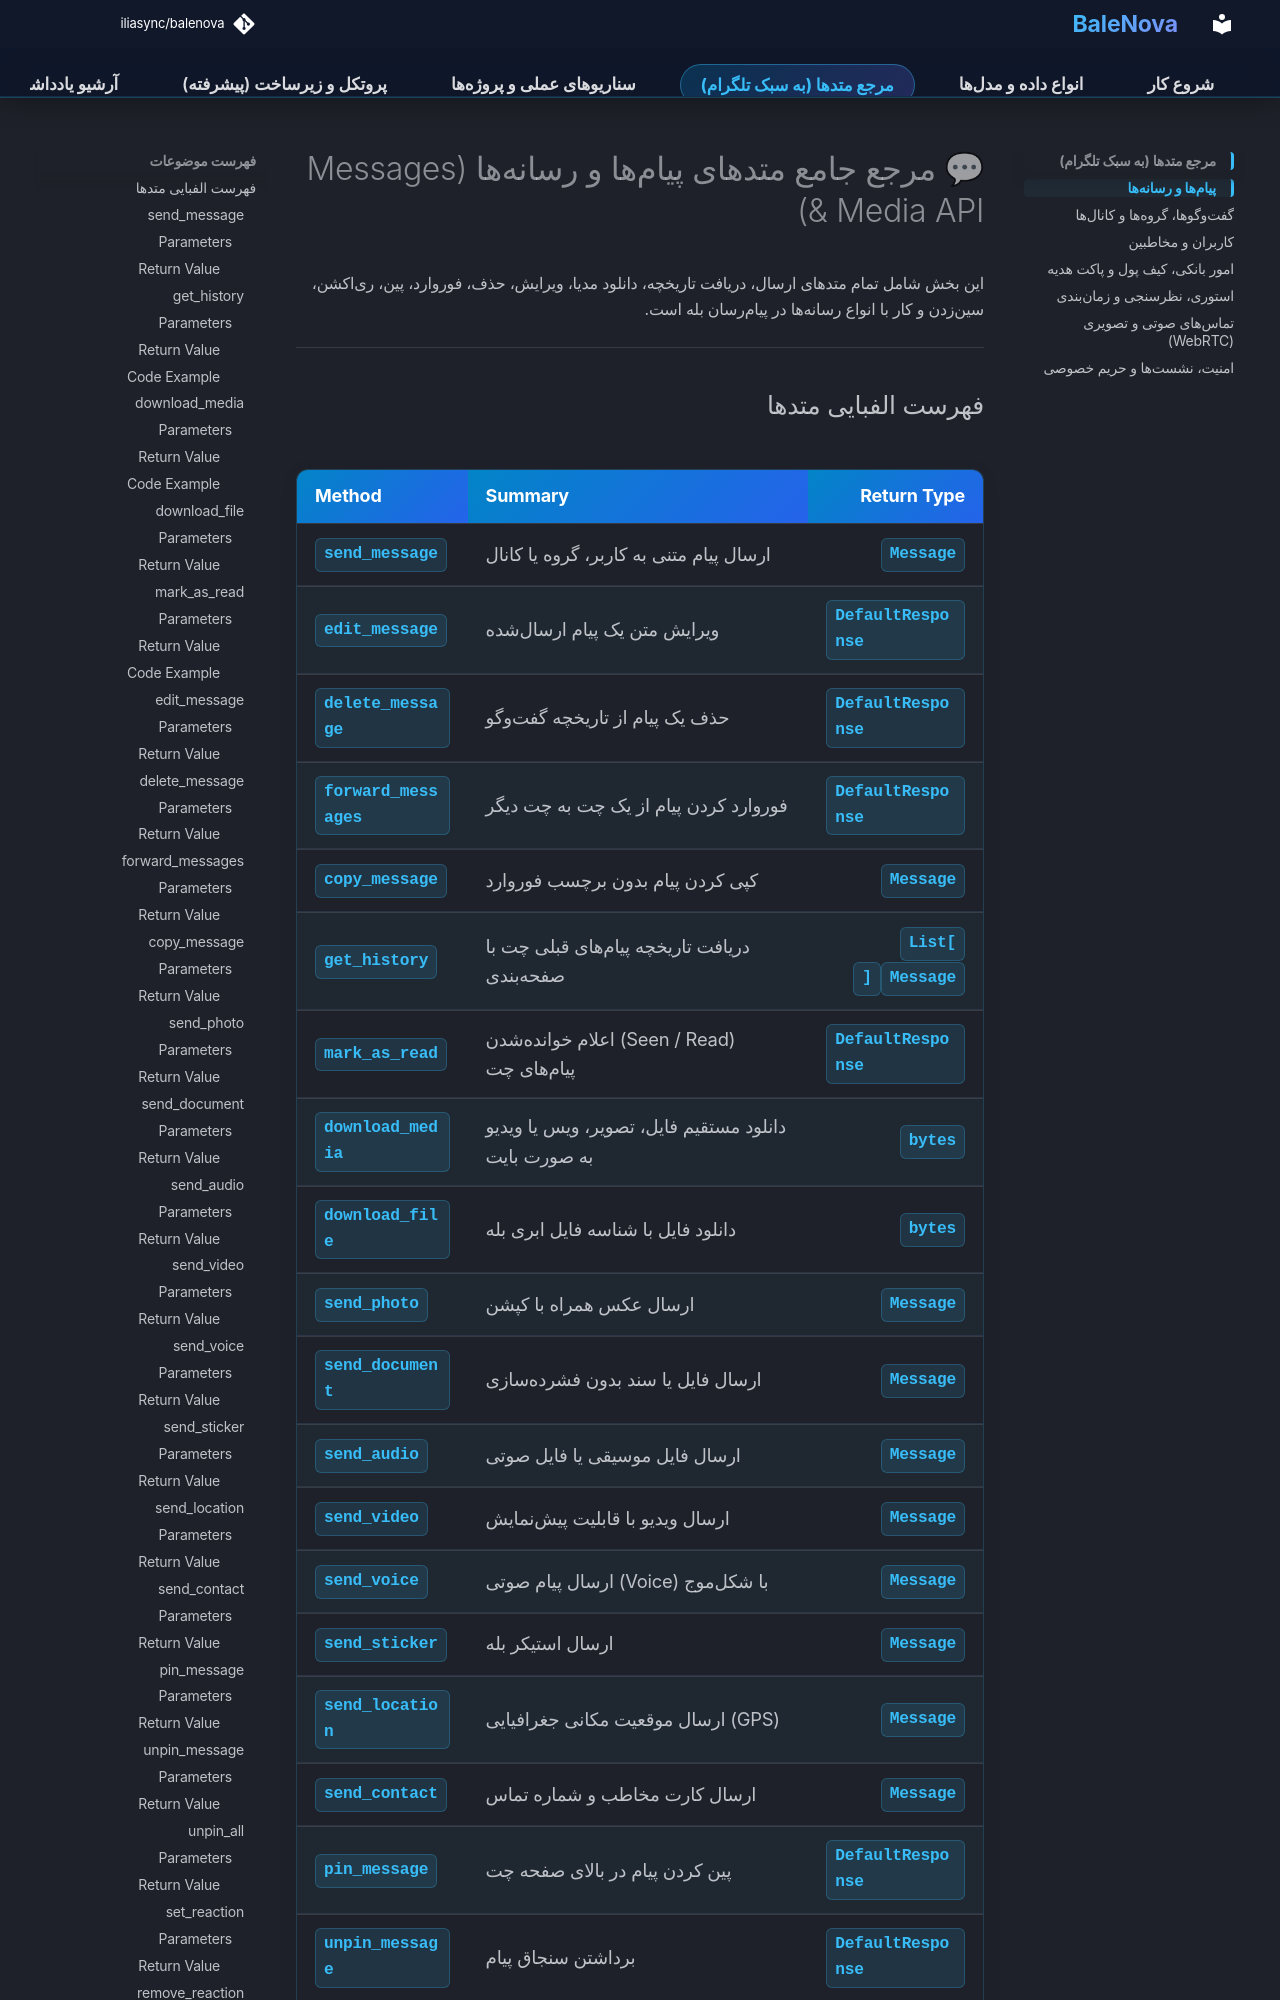

repository: iliasync/balenova · page: methods_messages/index.html · generator: mkdocs

# 💬 مرجع جامع متدهای پیامها و رسانهها (Messages & Media API)

این بخش شامل تمام متدهای ارسال، دریافت تاریخچه، دانلود مدیا، ویرایش، حذف، فوروارد، پین، ریاکشن، سینزدن و کار با انواع رسانهها در پیامرسان بله است.

---
